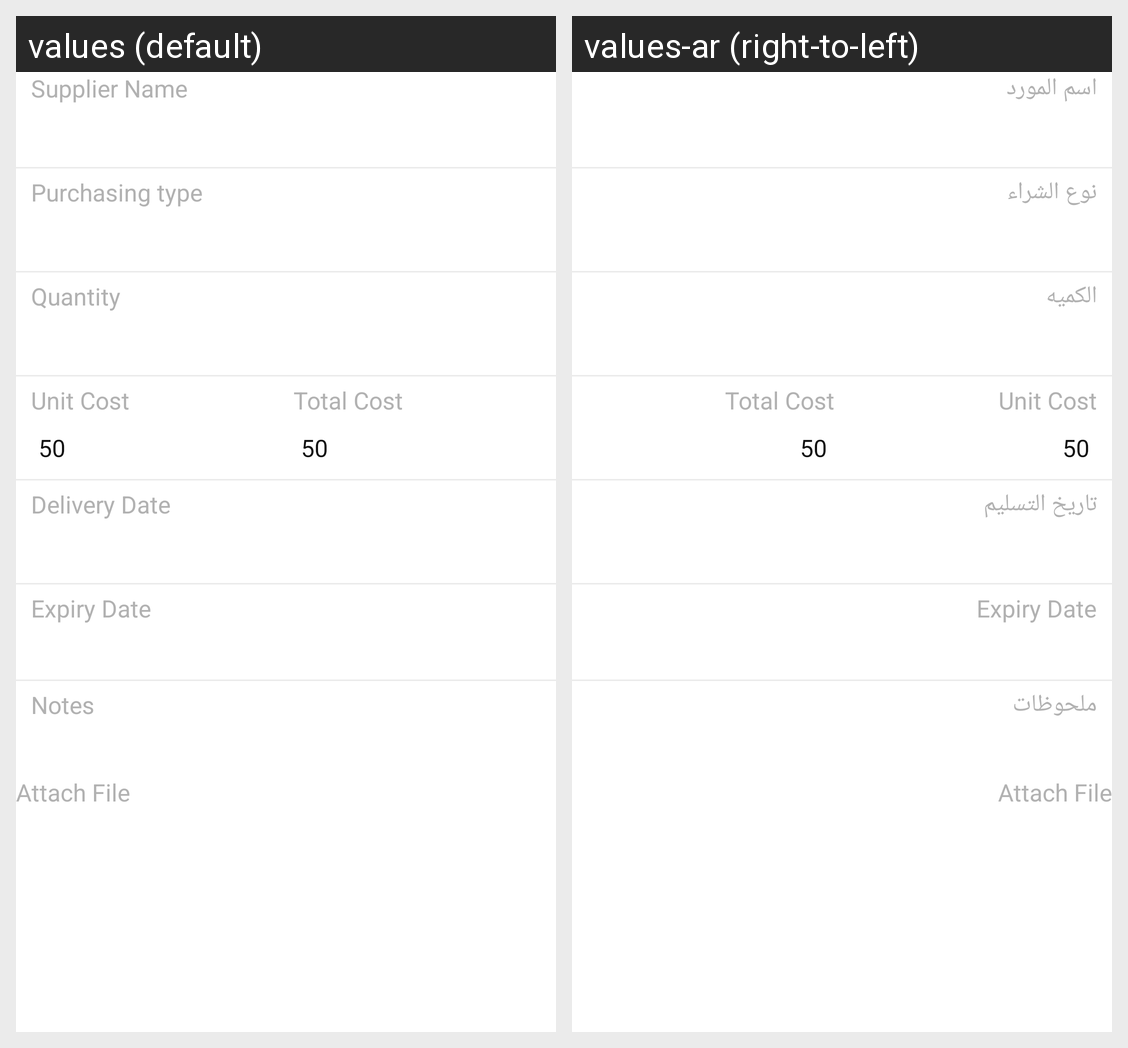

The Android screen above is rendered under two locales of the same app. Produce the string resources it draws, with the default and per-locale values.
Android screen res/layout/fragment_purchase_supplier_cost_view.xml rendered under 2 locales, left to right: values (default), values-ar (right-to-left). Device: Nexus 5 (rendered at 1080×1920; each locale shown at half size, 540×960, under a caption strip naming it); theme AppTheme.
Strings drawn on this screen, with the default value and each locale's value (text and hints the layout hard-codes, and strings that could not be matched under every locale, appear in the picture but are not listed):

supplier_name
  values: Supplier Name
  values-ar: اسم المورد

purchasing_type
  values: Purchasing type
  values-ar: نوع الشراء

quantity
  values: Quantity
  values-ar: الكميه

unit_cost
  values: Unit Cost
  values-ar: Unit Cost

_50
  values: 50
  values-ar: 50

total_cost
  values: Total Cost
  values-ar: Total Cost

delivery_date
  values: Delivery Date
  values-ar: تاريخ التسليم

expiry_date
  values: Expiry Date
  values-ar: Expiry Date

notes
  values: Notes
  values-ar: ملحوظات

attach_file
  values: Attach File
  values-ar: Attach File
